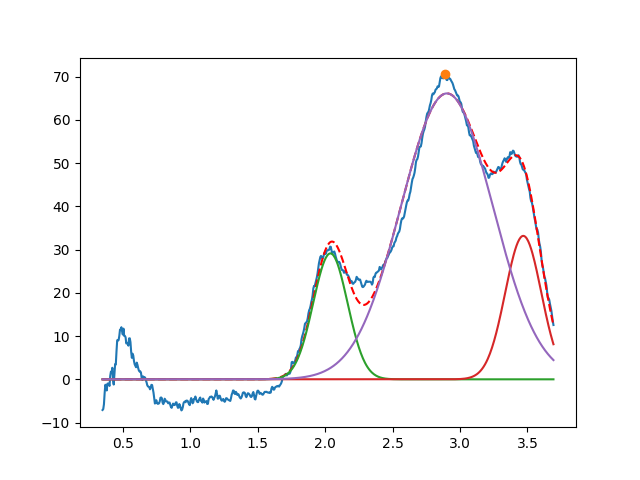

The file beside this chart, header and first rows:
2.038997325454784182e+00, 2.910839048243423832e+01, 2.999999999999999334e-01, 9.999999999999998890e-01
3.469058452813448934e+00, 3.316043368880604447e+01, 3.140047741298875872e-01, 9.999999999999998890e-01
2.902811174357923019e+00, 6.609415309144043249e+01, 8.006899232694864033e-01, 9.999999999999601430e-01
